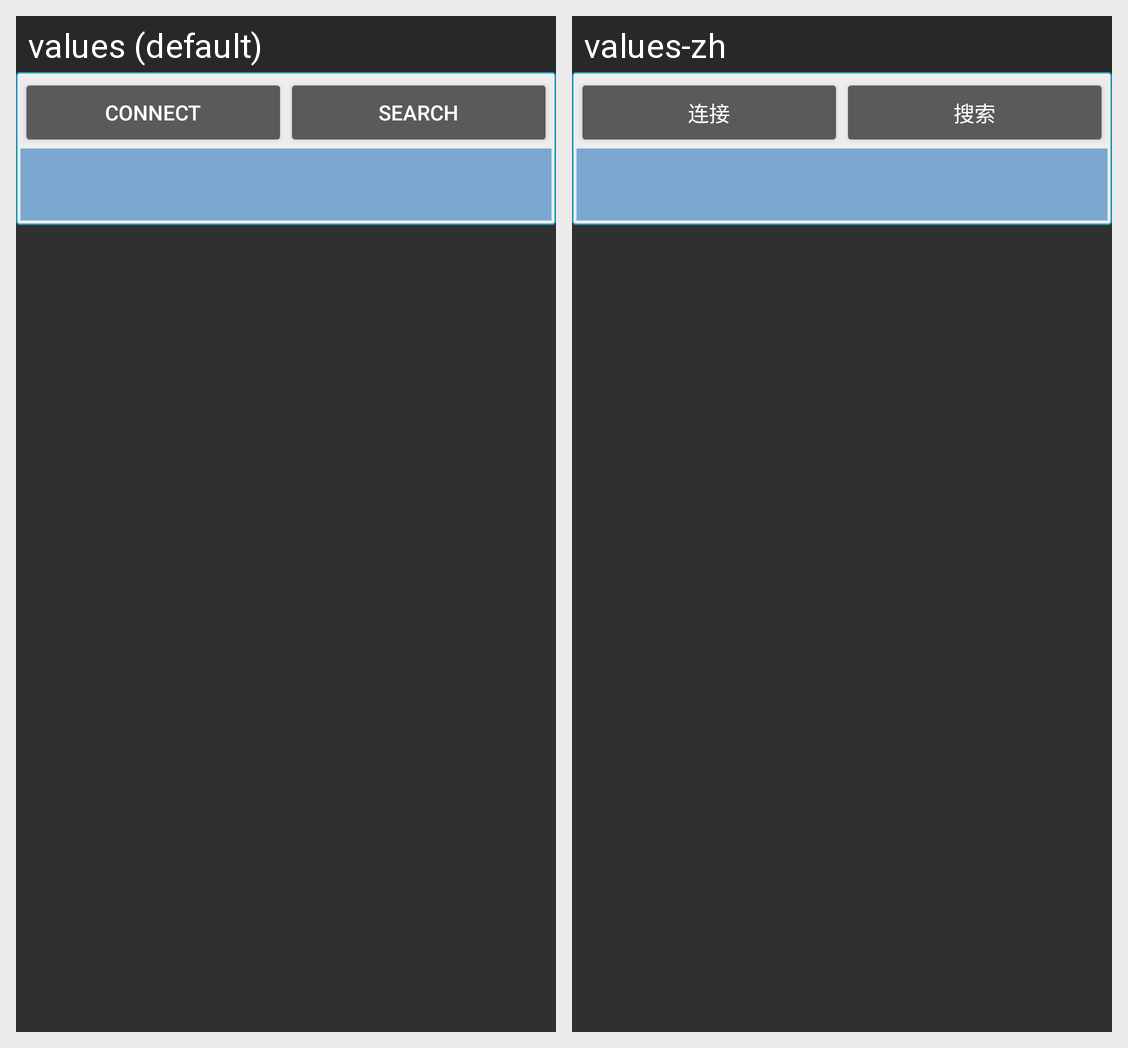

Strings drawn on this Android screen and how each of the app's shown locales translates them:
Android screen res/layout/activity_main.xml rendered under 2 locales, left to right: values (default), values-zh. Device: Nexus 5 (rendered at 1080×1920; each locale shown at half size, 540×960, under a caption strip naming it); theme Theme.AppCompat.
Strings drawn on this screen, with the default value and each locale's value (text and hints the layout hard-codes, and strings that could not be matched under every locale, appear in the picture but are not listed):

Connect
  values: Connect
  values-zh: 连接

title_search
  values: Search
  values-zh: 搜索
